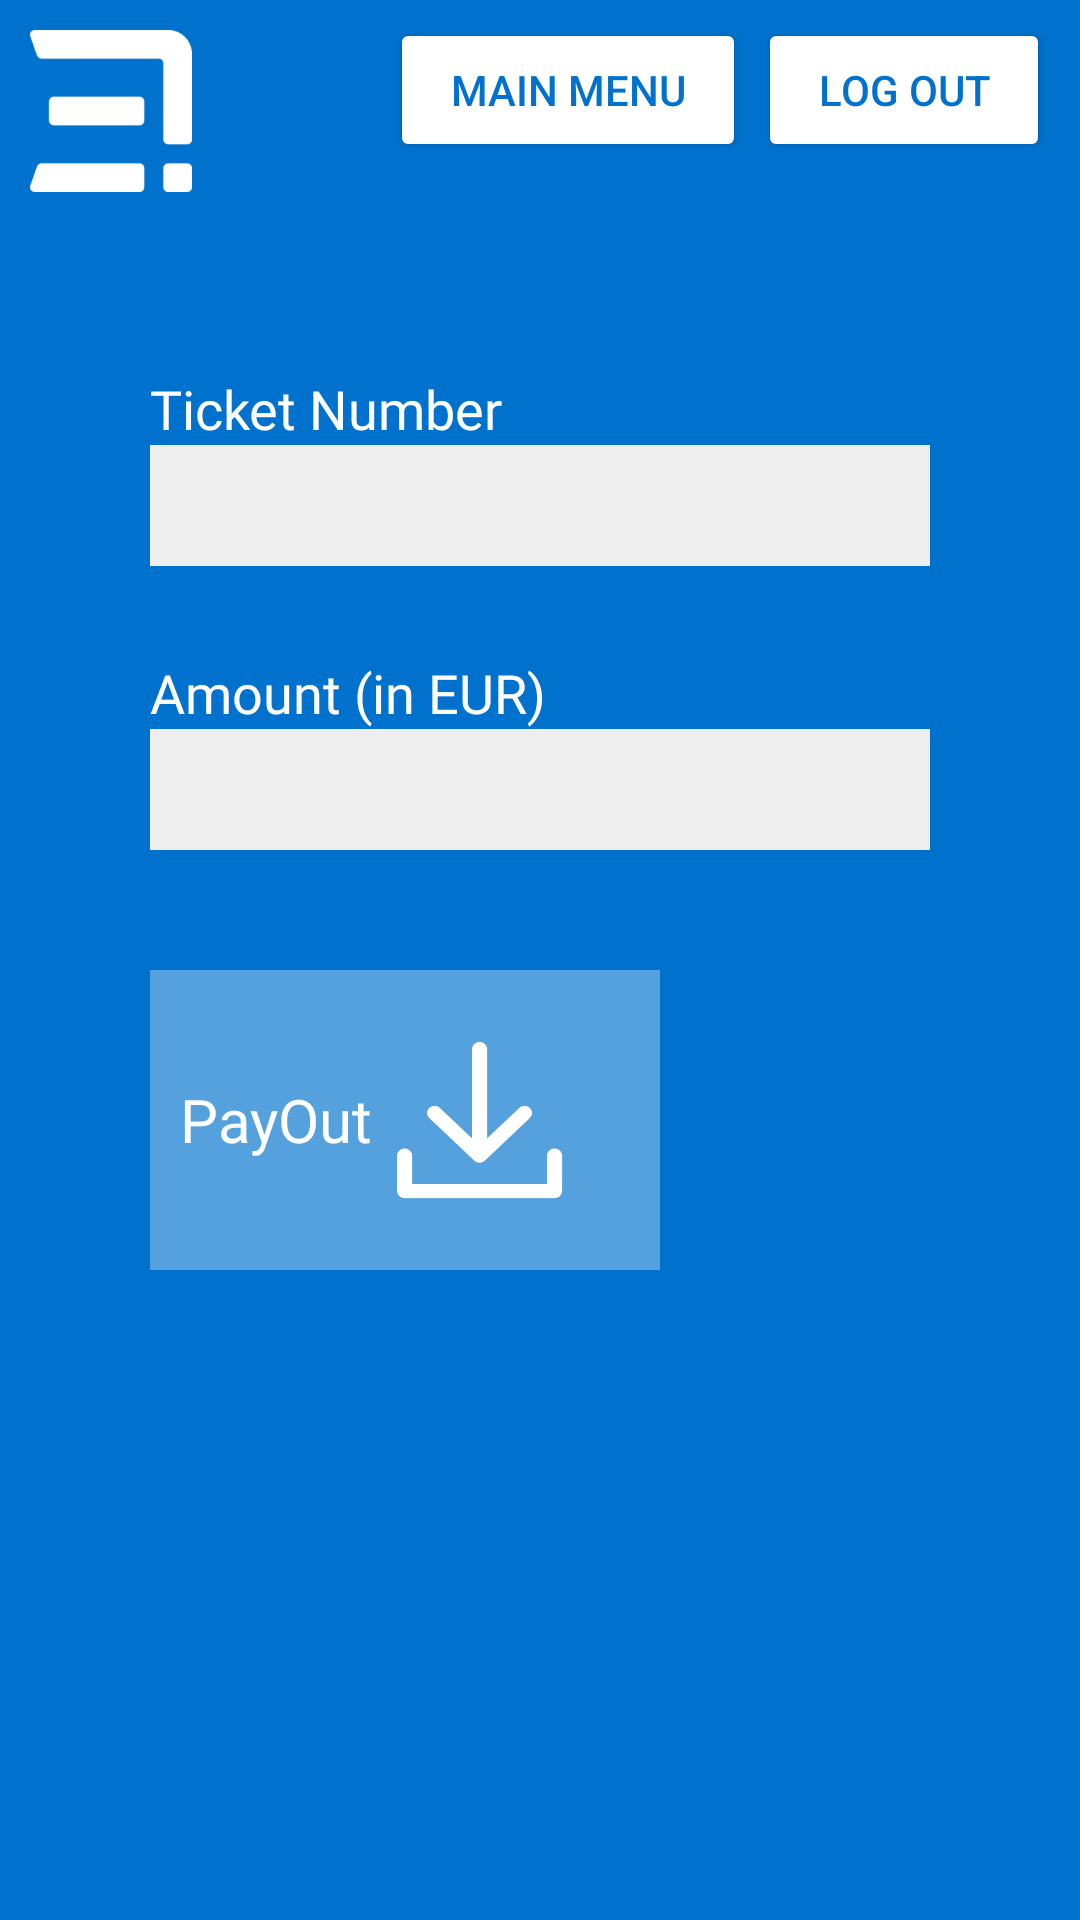

Here is an Android app screen rendered from its layout file. Give the layout XML and the strings, colors and styles it references.
<!-- AndroidManifest.xml: application theme Theme.EnsicoCasino -->
<!-- res/layout/activity_ticket_redemption.xml -->
<?xml version="1.0" encoding="utf-8"?>
<androidx.constraintlayout.widget.ConstraintLayout xmlns:android="http://schemas.android.com/apk/res/android"
    xmlns:app="http://schemas.android.com/apk/res-auto"
    xmlns:tools="http://schemas.android.com/tools"
    android:layout_width="match_parent"
    android:layout_height="match_parent"
    android:background="@color/purple_500"
    tools:context=".ui.TicketRedemption">

    <include
        android:id="@+id/toolbar"
        layout="@layout/top_layout" />

    <LinearLayout
        android:layout_width="0dp"
        android:layout_height="0dp"
        android:orientation="vertical"
        android:layout_margin="50dp"
        app:layout_constraintBottom_toBottomOf="parent"
        app:layout_constraintEnd_toEndOf="parent"
        app:layout_constraintStart_toStartOf="parent"
        app:layout_constraintTop_toBottomOf="@+id/toolbar">


        <TextView
            android:id="@+id/textView2"
            android:layout_width="match_parent"
            android:layout_height="wrap_content"
            android:textColor="@color/white"
            android:textSize="18sp"
            android:fontFamily="@font/poppins_medium"
            android:text="Ticket Number" />

        <TextView
            android:id="@+id/et_ticket_no"
            android:layout_width="match_parent"
            android:layout_height="wrap_content"
            android:ems="10"
            android:textSize="18sp"
            android:textColor="@color/black"
            android:padding="8dp"
            android:background="@color/grey"
            android:inputType="textPersonName"
            android:hint="" />



        <TextView
            android:id="@+id/textView"
            android:layout_width="match_parent"
            android:layout_height="wrap_content"
            android:textColor="@color/white"
            android:textSize="18sp"
            android:layout_marginTop="30dp"
            android:fontFamily="@font/poppins_medium"
            android:text="Amount (in EUR)" />

        <TextView
            android:id="@+id/et_ticket_amount"
            android:layout_width="match_parent"
            android:layout_height="wrap_content"
            android:ems="10"
            android:textSize="18sp"
            android:textColor="@color/black"
            android:padding="8dp"
            android:background="@color/grey"
            android:inputType="textPersonName"
            android:hint="" />


        <LinearLayout
            android:id="@+id/ticket"
            android:layout_width="170dp"
            android:layout_height="100dp"
            android:layout_marginTop="40dp"
            android:paddingHorizontal="10dp"
            android:paddingVertical="20dp"
            android:background="@color/light_blue"
            android:gravity="center"
            android:orientation="horizontal">

            <TextView
                android:layout_width="wrap_content"
                android:layout_height="wrap_content"
                android:fontFamily="@font/poppins_medium"
                android:gravity="center_horizontal"
                android:text="PayOut"
                android:paddingEnd="5dp"
                android:textColor="@color/white"
                android:textSize="20sp" />

            <ImageView
                android:id="@+id/imageView4"
                android:layout_width="match_parent"
                android:layout_height="match_parent"
                android:layout_weight="1"
                android:layout_marginStart="-20dp"
                android:scaleType="fitXY"
               android:src="@drawable/payout" />
        </LinearLayout>

        <TextView
            android:id="@+id/tv_message"
            android:layout_width="match_parent"
            android:layout_height="wrap_content"
            android:textSize="18sp"
            android:fontFamily="@font/poppins_medium"
            android:textColor="@color/white"
            android:layout_marginTop="30dp"
            android:text="" />


    </LinearLayout>

</androidx.constraintlayout.widget.ConstraintLayout>
<!-- res/layout/top_layout.xml (included above) -->
<?xml version="1.0" encoding="utf-8"?>
<androidx.constraintlayout.widget.ConstraintLayout xmlns:android="http://schemas.android.com/apk/res/android"
    android:layout_width="match_parent"
    android:layout_height="wrap_content"
    xmlns:app="http://schemas.android.com/apk/res-auto"
    android:background="@color/purple_500">

    <ImageView
        android:id="@+id/imageView3"
        android:layout_width="74dp"
        android:layout_height="74dp"
        android:padding="10dp"
        android:scaleType="fitCenter"
        android:src="@drawable/logo"
        app:layout_constraintStart_toStartOf="parent"
        app:layout_constraintTop_toTopOf="parent"
        app:tint="@color/white" />

    <Button
        android:id="@+id/btn_main"
        android:layout_width="wrap_content"
        android:layout_height="wrap_content"
        android:layout_marginTop="6dp"
        android:layout_marginEnd="4dp"
        android:backgroundTint="@color/white"
        android:paddingHorizontal="20dp"
        android:text="main menu"
        android:textColor="@color/purple_500"
        app:layout_constraintEnd_toStartOf="@id/btn_logout"
        app:layout_constraintTop_toTopOf="parent" />

    <Button
        android:id="@+id/btn_logout"
        android:layout_width="wrap_content"
        android:layout_height="wrap_content"
        android:layout_marginTop="6dp"
        android:layout_marginEnd="10dp"
        android:backgroundTint="@color/white"
        android:paddingHorizontal="20dp"
        android:text="Log out"
        android:textColor="@color/purple_500"
        app:layout_constraintEnd_toEndOf="parent"
        app:layout_constraintTop_toTopOf="parent" />

</androidx.constraintlayout.widget.ConstraintLayout>
<!-- resources referenced by this layout -->
<resources>
  <color name="black">#FF000000</color>
  <color name="grey">#eeeeee</color>
  <color name="light_blue">#54a1de</color>
  <color name="purple_500">#0072CE</color>
  <color name="white">#FFFFFFFF</color>
  <!-- drawable logo: png bitmap (drawable, 6648 bytes) -->
  <!-- drawable payout: png bitmap (drawable-hdpi, 3405 bytes) -->
  <style name="Theme.EnsicoCasino" parent="Theme.AppCompat.DayNight.NoActionBar">
          
          <item name="colorPrimary">@color/purple_500</item>
          <item name="colorPrimaryVariant">@color/purple_500</item>
          <item name="colorOnPrimary">@color/white</item>
          
          <item name="colorSecondary">@color/teal_200</item>
          <item name="colorSecondaryVariant">@color/teal_700</item>
          <item name="colorOnSecondary">@color/black</item>
          
          <item name="android:statusBarColor" tools:targetApi="l">?attr/colorPrimaryVariant</item>
          
      </style>
  <color name="teal_200">#FF03DAC5</color>
  <color name="teal_700">#FF018786</color>
</resources>
